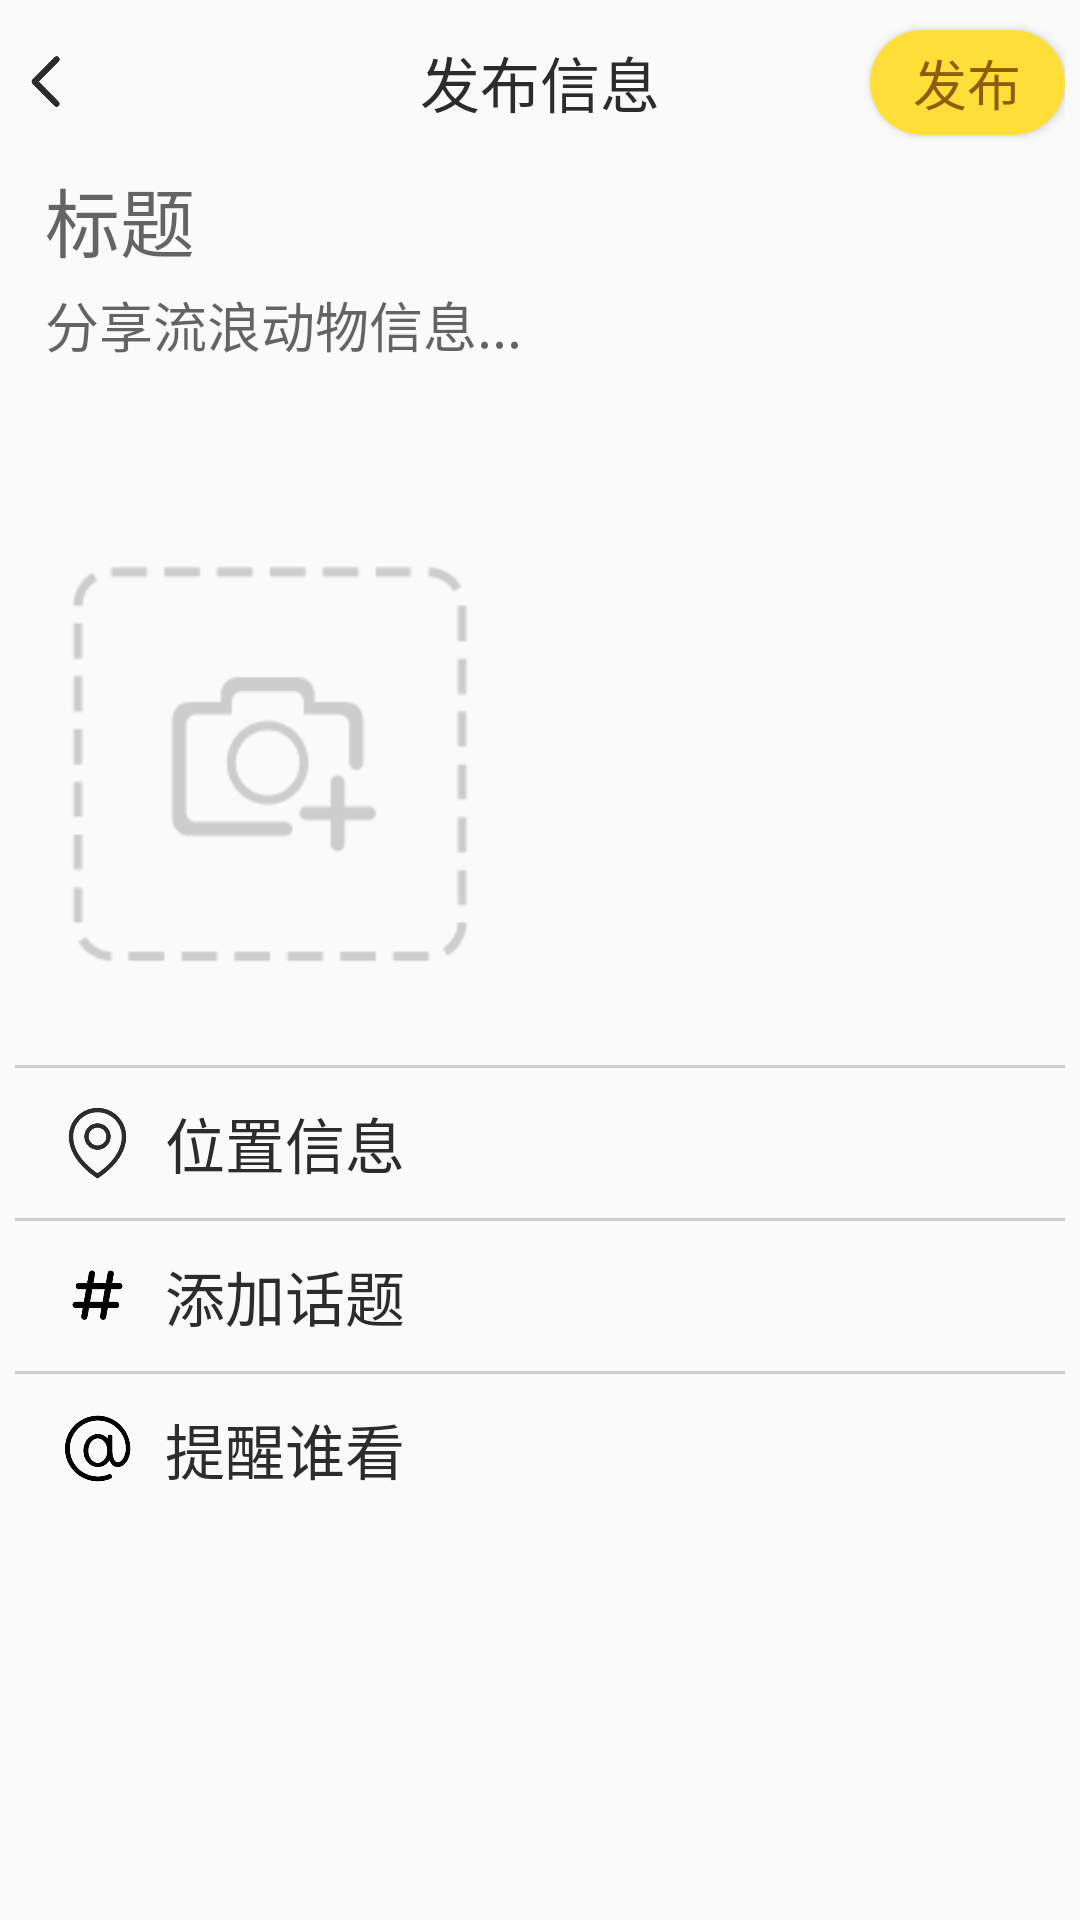

Android layout source for this screen:
<!-- AndroidManifest.xml: application theme Theme.StrayAnimals -->
<!-- res/layout/activity_publish.xml -->
<?xml version="1.0" encoding="utf-8"?>
<LinearLayout
    xmlns:android="http://schemas.android.com/apk/res/android"
    android:layout_width="match_parent"
    android:layout_height="match_parent"
    android:orientation="vertical">
    <LinearLayout
        android:layout_width="match_parent"
        android:layout_height="45dp"
        android:layout_marginHorizontal="5dp"
        android:layout_marginTop="5dp">
        <LinearLayout
            android:layout_width="match_parent"
            android:layout_height="match_parent"
            android:orientation="vertical"
            android:layout_weight="1">
            <ImageView
                android:id="@+id/back"
                android:layout_width="20dp"
                android:layout_height="match_parent"
                android:src="@drawable/back"/>
        </LinearLayout>
        <LinearLayout
            android:layout_width="match_parent"
            android:layout_height="match_parent"
            android:orientation="vertical"
            android:layout_weight="1">
            <TextView
                android:layout_width="match_parent"
                android:layout_height="match_parent"
                android:text="发布信息"
                android:textSize="20dp"
                android:textColor="@color/black_1"
                android:gravity="center"/>
        </LinearLayout>
        <LinearLayout
            android:layout_width="match_parent"
            android:layout_height="match_parent"
            android:orientation="vertical"
            android:layout_weight="1">

            <Button
                android:id="@+id/publish"
                android:layout_width="65dp"
                android:layout_height="wrap_content"
                android:layout_gravity="right"
                android:layout_marginVertical="5dp"
                android:background="@drawable/bt_publish"
                android:text="发布"
                android:textColor="@color/brown"
                android:textSize="18dp" />
        </LinearLayout>
    </LinearLayout>
    <FrameLayout
        android:layout_width="match_parent"
        android:layout_height="300dp"
        android:layout_marginTop="5dp"
        android:layout_marginHorizontal="15dp"
        android:orientation="vertical">

        <EditText
            android:id="@+id/title"
            android:layout_width="match_parent"
            android:layout_height="wrap_content"
            android:background="@null"
            android:hint="标题"
            android:textSize="25sp" />
        <EditText
            android:id="@+id/content"
            android:layout_width="match_parent"
            android:layout_height="wrap_content"
            android:layout_marginTop="40dp"
            android:background="@null"
            android:hint="分享流浪动物信息..." />

        <ImageView
            android:layout_width="150dp"
            android:layout_height="wrap_content"
            android:layout_gravity="bottom"
            android:src="@drawable/add" />
    </FrameLayout>
    <View
        android:layout_width="match_parent"
        android:layout_height="1dp"
        android:layout_marginHorizontal="5dp"
        android:background="@color/ltblack"/>

    <LinearLayout
        android:id="@+id/locate"
        android:layout_width="match_parent"
        android:layout_height="50dp"
        android:layout_marginHorizontal="20dp">

        <ImageView
            android:layout_width="25dp"
            android:layout_height="25dp"
            android:layout_gravity="center"
            android:src="@drawable/position" />

        <TextView
            android:id="@+id/locationText"
            android:layout_width="wrap_content"
            android:layout_height="wrap_content"
            android:layout_gravity="center"
            android:layout_marginLeft="10dp"
            android:text="位置信息"
            android:textColor="@color/black_1"
            android:textSize="20dp" />
    </LinearLayout>
    <View
        android:layout_width="match_parent"
        android:layout_height="1dp"
        android:layout_marginHorizontal="5dp"
        android:background="@color/ltblack"/>

    <LinearLayout
        android:id="@+id/hashtag"
        android:layout_width="match_parent"
        android:layout_height="50dp"
        android:layout_marginHorizontal="20dp">

        <ImageView
            android:layout_width="25dp"
            android:layout_height="25dp"
            android:layout_gravity="center"
            android:src="@drawable/topic" />

        <TextView
            android:layout_width="wrap_content"
            android:layout_height="wrap_content"
            android:layout_gravity="center"
            android:layout_marginLeft="10dp"
            android:text="添加话题"
            android:textColor="@color/black_1"
            android:textSize="20dp" />
    </LinearLayout>
    <View
        android:layout_width="match_parent"
        android:layout_height="1dp"
        android:layout_marginHorizontal="5dp"
        android:background="@color/ltblack"/>

    <LinearLayout
        android:id="@+id/at"
        android:layout_width="match_parent"
        android:layout_height="50dp"
        android:layout_marginHorizontal="20dp">

        <ImageView
            android:layout_width="25dp"
            android:layout_height="25dp"
            android:layout_gravity="center"
            android:src="@drawable/reminder" />

        <TextView
            android:layout_width="wrap_content"
            android:layout_height="wrap_content"
            android:layout_gravity="center"
            android:layout_marginLeft="10dp"
            android:text="提醒谁看"
            android:textColor="@color/black_1"
            android:textSize="20dp" />
    </LinearLayout>

</LinearLayout>
<!-- resources referenced by this layout -->
<resources>
  <color name="black_1">#2c2c2c</color>
  <color name="brown">#8b5e10</color>
  <color name="ltblack">#cdcdcd</color>
  <!-- drawable add: png bitmap (drawable, 4461 bytes) -->
  <!-- drawable back: png bitmap (drawable, 4905 bytes) -->
  <!-- drawable bt_publish (drawable) -->
  <?xml version="1.0" encoding="utf-8"?>
  <shape xmlns:android="http://schemas.android.com/apk/res/android">
      android:shape="rectangle">
      <solid android:color="@color/yellow"/>
      <corners android:radius="55dp"/>
  </shape>
  <!-- drawable position: png bitmap (drawable, 9412 bytes) -->
  <!-- drawable reminder: png bitmap (drawable, 7403 bytes) -->
  <!-- drawable topic: png bitmap (drawable, 3813 bytes) -->
  <style name="Theme.StrayAnimals" parent="Theme.MaterialComponents.DayNight.NoActionBar.Bridge">
          
          <item name="colorPrimary">@color/purple_500</item>
          <item name="colorPrimaryVariant">@color/purple_700</item>
          <item name="colorOnPrimary">@color/white</item>
          
          <item name="colorSecondary">@color/teal_200</item>
          <item name="colorSecondaryVariant">@color/teal_700</item>
          <item name="colorOnSecondary">@color/black</item>
          
          <item name="android:statusBarColor" tools:targetApi="l">?attr/colorPrimaryVariant</item>
          
      </style>
  <color name="yellow">#ffde38</color>
  <color name="purple_500">#FF6200EE</color>
  <color name="purple_700">#FF3700B3</color>
  <color name="white">#FFFFFFFF</color>
  <color name="teal_200">#FF03DAC5</color>
  <color name="teal_700">#FF018786</color>
  <color name="black">#FF000000</color>
</resources>
